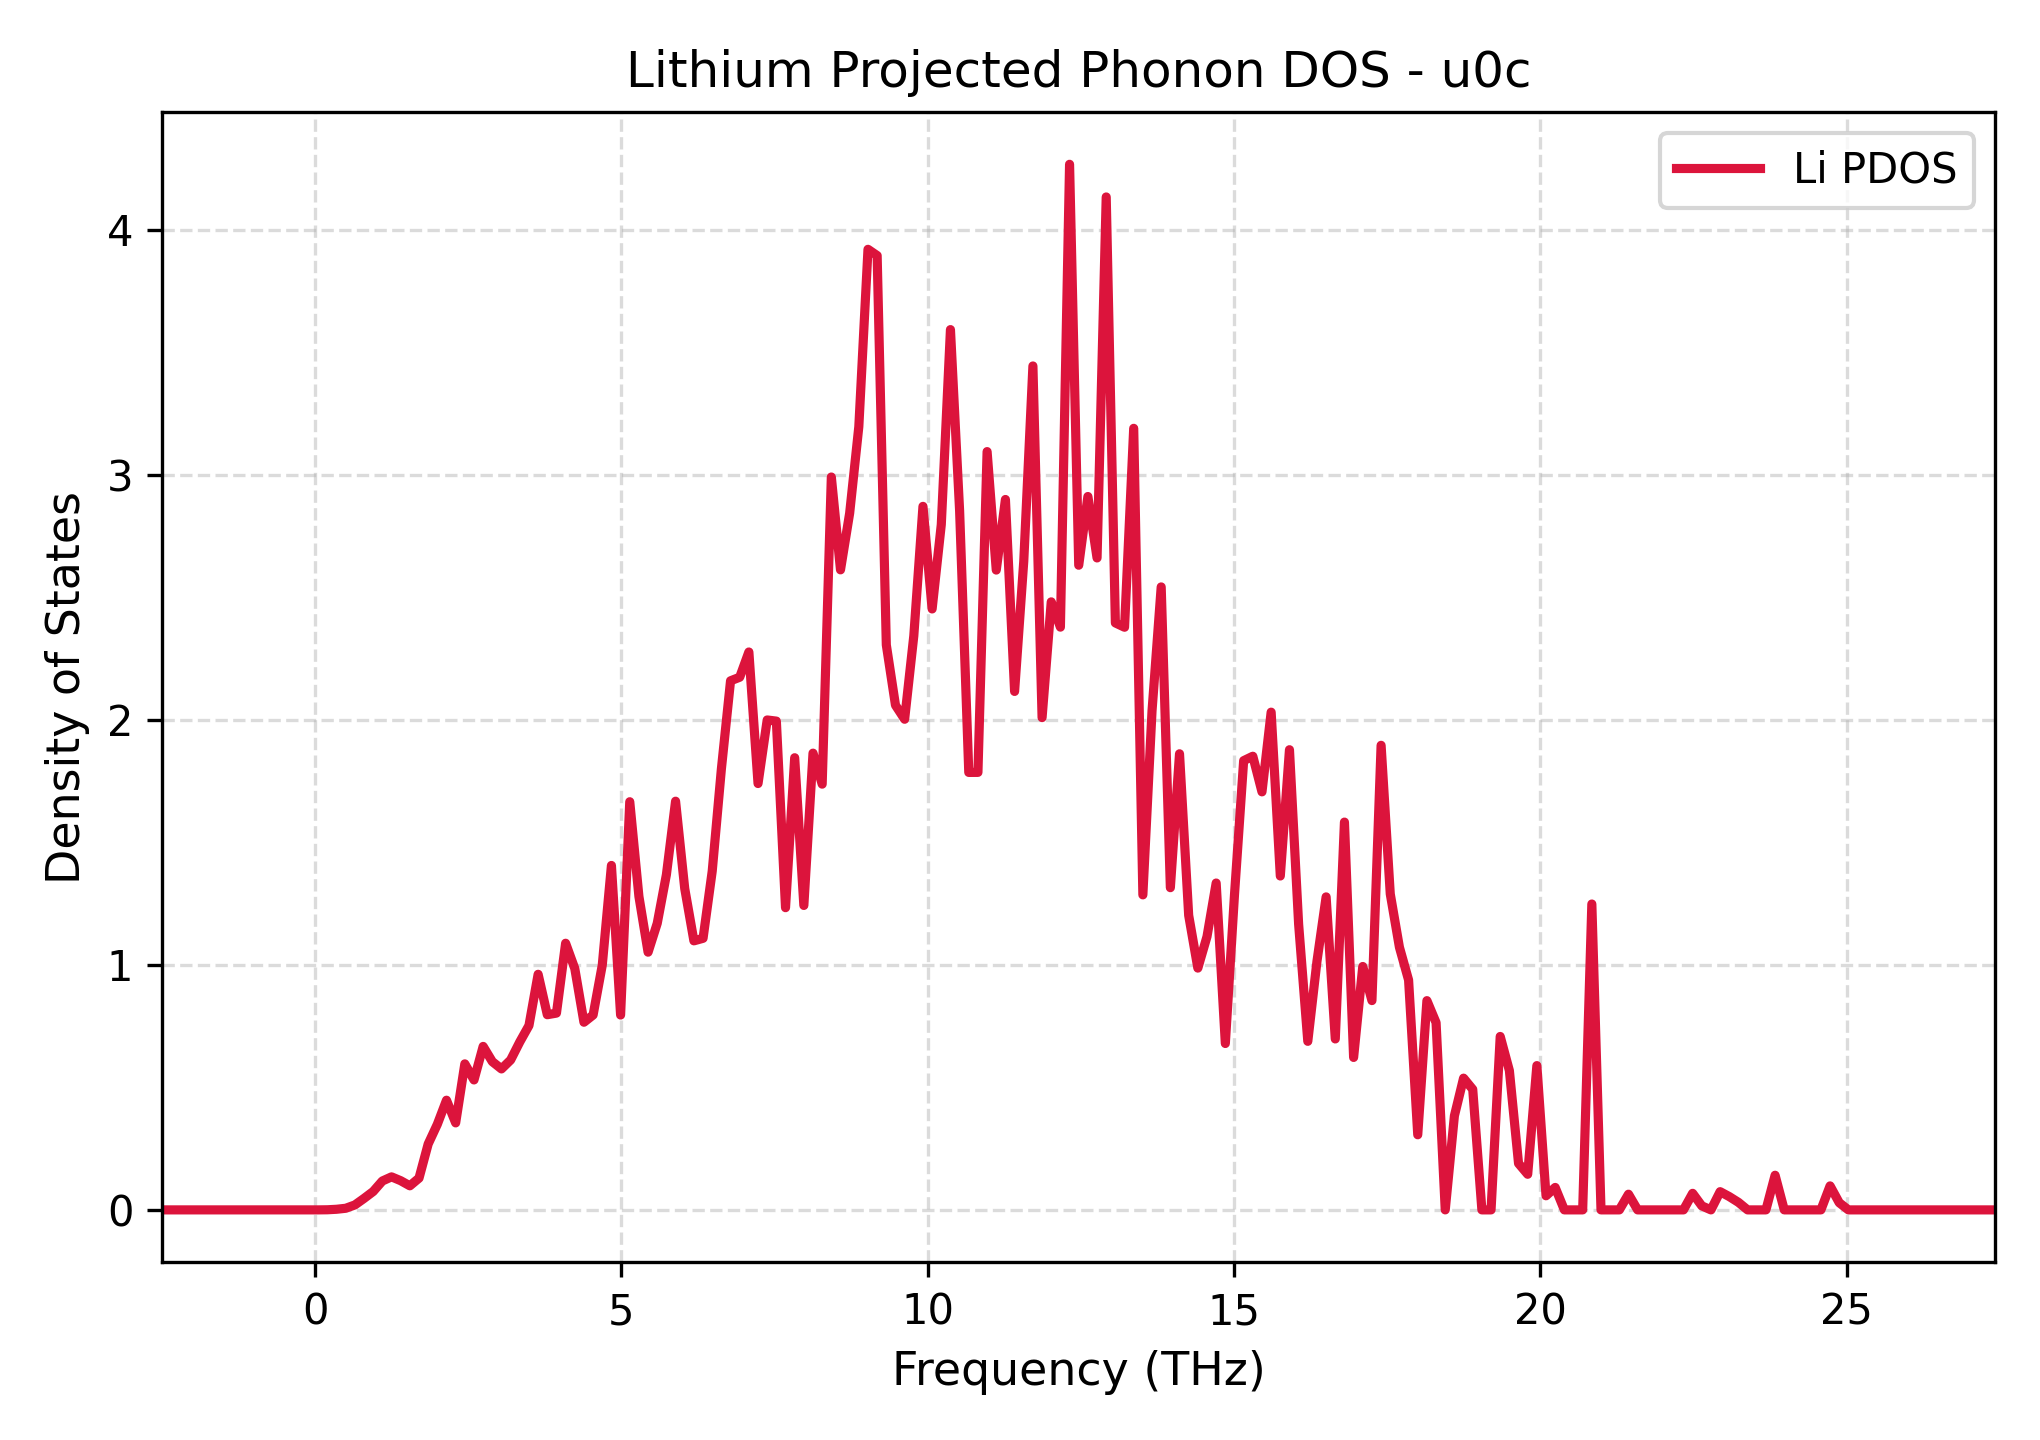

Source data for this figure (header and first rows):
Frequency_THz, Lithium_PDOS
-2.493, 0.0
-2.343, 0.0
-2.194, 0.0
-2.044, 0.0
-1.895, 0.0
-1.745, 0.0
-1.595, 0.0
-1.446, 0.0
-1.296, 0.0
-1.147, 0.0
-0.9971, 0.0
-0.8475, 0.0
-0.698, 0.0
-0.5484, 0.0
-0.3988, 0.0
-0.2493, 0.0
-0.09971, 0.0
0.04986, 2.95521649055067e-05
0.1994, 0.0004728
0.349, 0.00251
0.4986, 0.006595
0.6481, 0.02018
0.7977, 0.04687
0.9473, 0.07516
1.097, 0.118
1.246, 0.1348
1.396, 0.1191
1.546, 0.09828
1.695, 0.1297
1.845, 0.2689
1.994, 0.3494
2.144, 0.4477
2.293, 0.3551
2.443, 0.5961
2.592, 0.5304
2.742, 0.6673
2.892, 0.6052
3.041, 0.5755
3.191, 0.612
3.34, 0.6857
3.49, 0.7526
3.639, 0.9618
3.789, 0.7967
3.939, 0.8032
4.088, 1.088
4.238, 0.9853
4.387, 0.766
4.537, 0.7956
4.686, 0.9991
4.836, 1.406
4.986, 0.7954
5.135, 1.666
5.285, 1.279
5.434, 1.052
5.584, 1.17
5.733, 1.368
5.883, 1.668
6.033, 1.312
6.182, 1.098
6.332, 1.109
... 141 more rows
